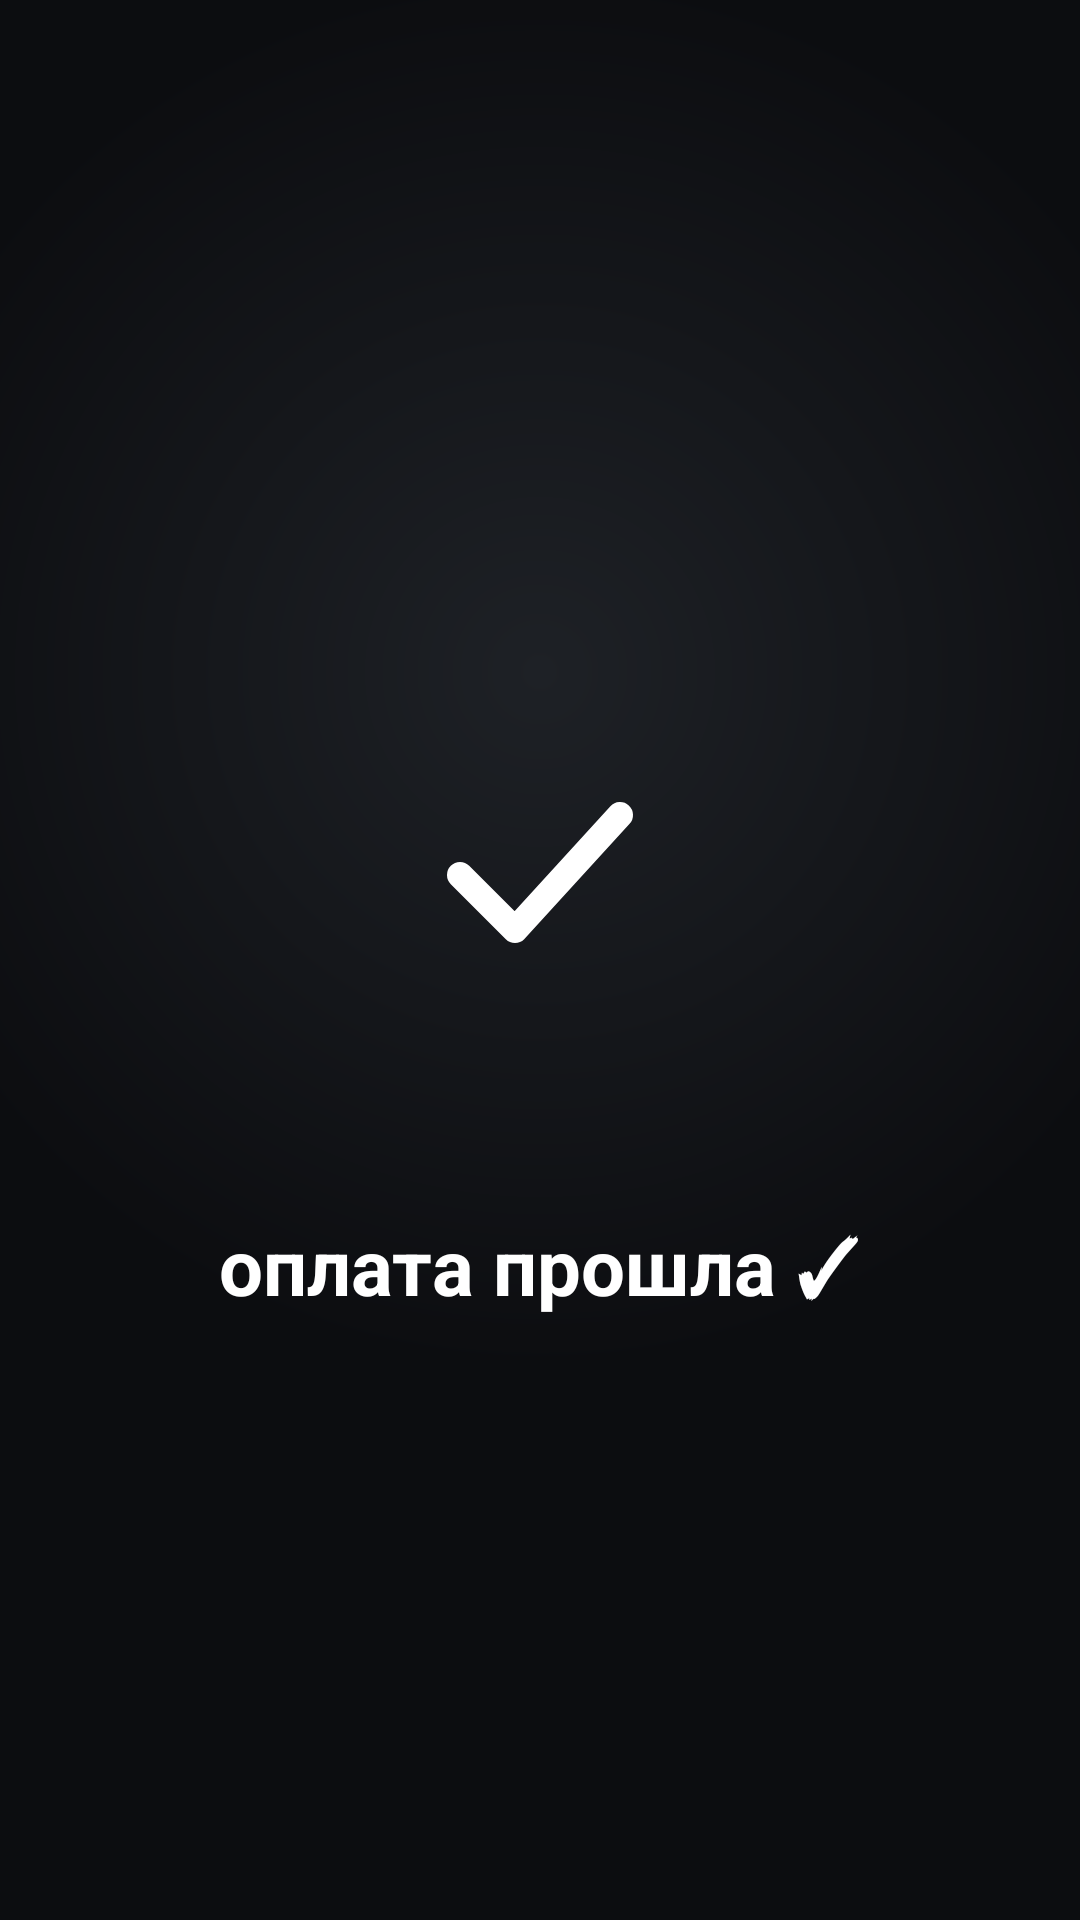

Write the Android layout XML for this screen, with the resource values it uses.
<!-- AndroidManifest.xml: application theme Theme.Yumani -->
<!-- res/layout/activity_success.xml -->
<?xml version="1.0" encoding="utf-8"?>
<LinearLayout xmlns:android="http://schemas.android.com/apk/res/android"
    android:layout_width="match_parent"
    android:layout_height="match_parent"
    android:orientation="vertical"
    android:gravity="center"
    android:background="@drawable/bg_main">

    <FrameLayout
        android:id="@+id/successCircle"
        android:layout_width="180dp"
        android:layout_height="180dp"
        android:background="@drawable/bg_success">

        <ImageView
            android:id="@+id/ivCheck"
            android:layout_width="80dp"
            android:layout_height="80dp"
            android:layout_gravity="center"
            android:src="@drawable/ic_check"
            android:contentDescription="готово"/>
    </FrameLayout>

    <TextView
        android:id="@+id/tvDone"
        android:layout_width="wrap_content"
        android:layout_height="wrap_content"
        android:layout_marginTop="24dp"
        android:text="оплата прошла ✓"
        android:textColor="@color/white"
        android:textSize="26sp"
        android:textStyle="bold"/>

</LinearLayout>
<!-- resources referenced by this layout -->
<resources>
  <color name="white">#FFFFFF</color>
  <!-- drawable bg_main (drawable) -->
  <?xml version="1.0" encoding="utf-8"?>
  <shape xmlns:android="http://schemas.android.com/apk/res/android">
      <gradient
          android:type="radial"
          android:centerX="0.5"
          android:centerY="0.35"
          android:gradientRadius="700"
          android:startColor="#1E2126"
          android:endColor="#0C0D10"/>
  </shape>
  <!-- drawable ic_check (drawable) -->
  <?xml version="1.0" encoding="utf-8"?>
  <vector xmlns:android="http://schemas.android.com/apk/res/android"
      android:width="80dp" android:height="80dp"
      android:viewportWidth="24" android:viewportHeight="24">
      <path
          android:pathData="M4,12.5 L9.5,18 L20,6.5"
          android:strokeColor="#FFFFFF"
          android:strokeWidth="2.6"
          android:strokeLineCap="round"
          android:strokeLineJoin="round"
          android:fillColor="#00000000"/>
  </vector>
  <style name="Theme.Yumani" parent="Theme.AppCompat.NoActionBar">
          <item name="android:windowBackground">@drawable/bg_main</item>
          <item name="android:statusBarColor">#0C0D10</item>
          <item name="android:navigationBarColor">#0C0D10</item>
      </style>
</resources>
